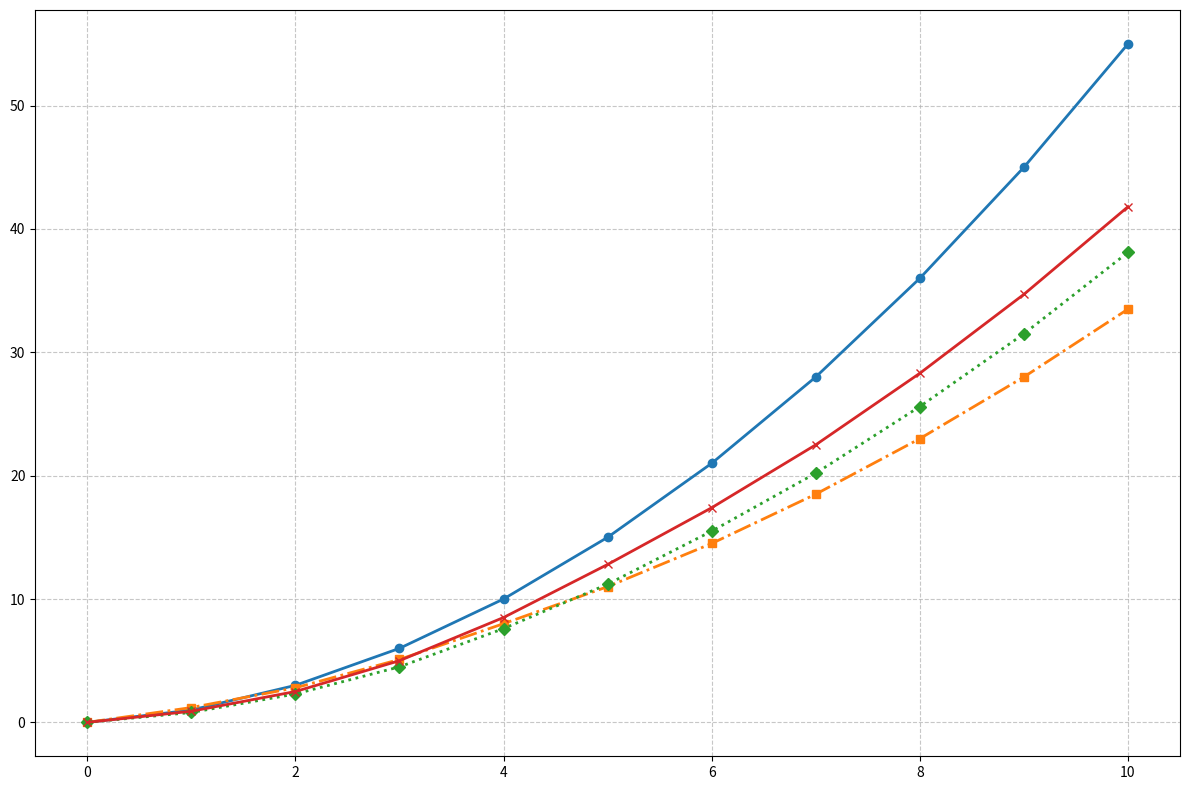

This figure's Python source:
import matplotlib.pyplot as plt
import numpy as np

years = np.arange(0, 11)  # 0 to 10 years

voyager_1 = np.array([0, 1, 3, 6, 10, 15, 21, 28, 36, 45, 55])
new_horizons = np.array([0, 1.2, 2.8, 5.1, 8.0, 11.0, 14.5, 18.5, 23.0, 28.0, 33.5])
juno = np.array([0, 0.8, 2.3, 4.5, 7.6, 11.2, 15.5, 20.2, 25.6, 31.5, 38.1])
cassini = np.array([0, 0.9, 2.5, 5.0, 8.5, 12.8, 17.4, 22.5, 28.3, 34.7, 41.8])

fig, ax = plt.subplots(figsize=(12, 8))

ax.plot(years, voyager_1, marker='o', linestyle='-', linewidth=2)
ax.plot(years, new_horizons, marker='s', linestyle='-.', linewidth=2)
ax.plot(years, juno, marker='D', linestyle=':', linewidth=2)
ax.plot(years, cassini, marker='x', linestyle='-', linewidth=2)

ax.grid(True, linestyle='--', alpha=0.7)
plt.tight_layout()
plt.show()
